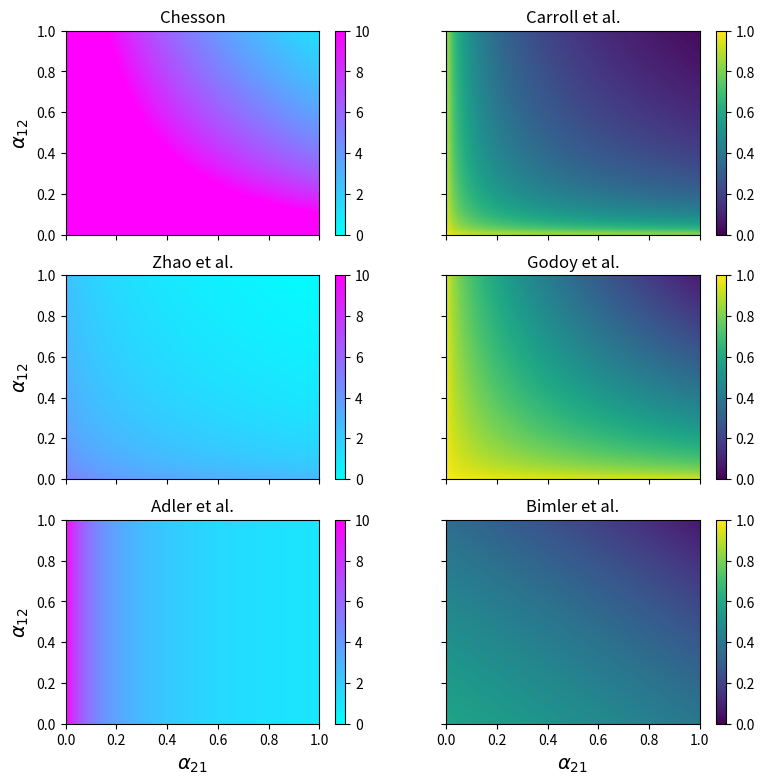
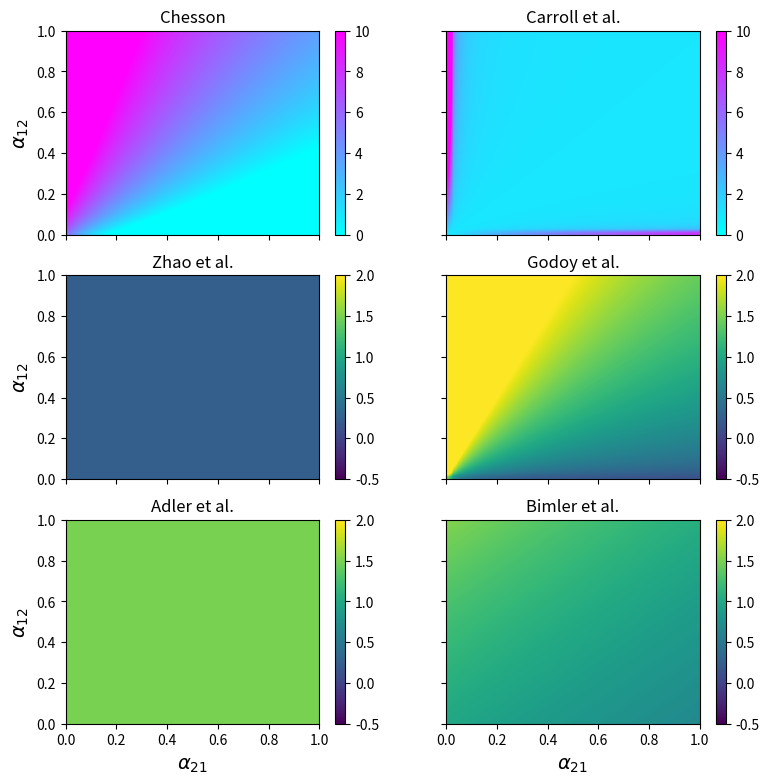

Write Python code to recreate these figures, in order.
"""level plots of the different definitions for fitness and niche
differences for the annual plant model"""

import matplotlib.pyplot as plt
import numpy as np
from scipy.optimize import brentq

rep = 50

A11 = 1.2
A22 = 1
array = np.linspace(1e-2,1,rep)
A12,A21 = np.meshgrid(array,array)

lamb1 = 15
lamb2 = 10

ND = {}
FD = {}
ND_bound = {}
FD_bound = {}

# Definition according to Adler et al. 2007
key = "Adler et al."
ND[key] = lamb2/(1+A12/A22*(lamb2-1))
FD[key] = lamb1/lamb2*np.ones(A12.shape)
ND_bound[key] = "large"
FD_bound[key] = "norm"

# Definition according to Godoy et al.
key = "Godoy et al."
ND[key] = 1-np.sqrt(A12*A21/(A22*A11))
FD[key] = (lamb1-1)/(lamb2-1)*np.sqrt(A21*A22/(A11*A12))
ND_bound[key] = "norm"
FD_bound[key] = "norm"


# Definitions by experimental methods
# zero growth rate
f_i_0 = np.log([lamb1,lamb2])

# invasion growth rate
r_i = np.array([np.log(lamb1/(1+A12/A22*(lamb2-1))),
                np.log(lamb2/(1+A21/A11*(lamb1-1)))])

# Definition according to Carroll et al.
S_i = (f_i_0.reshape(-1,1,1)-r_i)/f_i_0.reshape(-1,1,1)
key = "Carroll et al."
ND[key] = 1-np.exp(np.mean(np.log(S_i),axis = 0))
FD[key] = np.exp(np.var(np.log(S_i),axis = 0))
ND_bound[key] = "norm"
FD_bound[key] = "large"

# Definition according to Zhao et al.
key = "Zhao et al."
ND[key] = np.sum(r_i, axis = 0)
FD[key] = (np.log((lamb1-1)/A11)-np.log((lamb2-1)/A22))*np.ones(A12.shape)
ND_bound[key] = "large"
FD_bound[key] = "norm"

# Definition according to Chesson
key = "Chesson"
phi_i = np.array([A11/lamb1,A22/lamb2])
ND[key] = 0.5*np.sum(r_i/phi_i.reshape(-1,1,1),axis = 0)
FD[key] = (r_i/phi_i.reshape(-1,1,1)-ND[key])[0]
ND_bound[key] = "large"
FD_bound[key] = "large"

# Definition according to Bimler
key = "Bimler et al."

ND[key] = 1 - np.exp((A12-A11)/np.log(lamb1)+(A21-A22)/np.log(lamb2))
FD[key] = np.exp(-(A12+A11)/np.log(lamb1)+(A21+A22)/np.log(lamb2))
ND_bound[key] = "norm"
FD_bound[key] = "norm"

# Definition accoding to Spaak


c = np.empty((rep,rep))
denom = np.array([np.log(1+A12/A22*(lamb2-1)),
                  np.log(1+A21/A11*(lamb1-1))])
fac = np.array([A11/A22*(lamb2-1),A22/A11*(lamb1-1)])

def NO_spaak(c,denom):
    return np.array([denom[0]/np.log(1+c*fac[0]),denom[1]/np.log(1+fac[1]/c)])
def NO_equate(c,denom):
    NO = np.abs(NO_spaak(c,denom))
    return NO[0]-NO[1]

for k in range(rep):
    for l in range(rep):
        try:
            c[l,k] = brentq(NO_equate,0,1e3, args = (denom[:,l,k]))
        except ValueError:
            c[l,k] = brentq(NO_equate,0,1e10, args = (denom[:,l,k]))
key = "Spaak et al."   
ND[key] = 1-NO_spaak(c, denom)[0]
FD[key] = np.log(lamb1/(1+c*A11/A22*(lamb2-1)))/np.log(lamb1)
ND_bound[key] = "norm"
FD_bound[key] = "norm"


fig, ax = plt.subplots(3,2, figsize = (9,9), sharex = True, sharey = True)
keys = ["Chesson","Carroll et al.", "Zhao et al.","Godoy et al.",
        "Adler et al.",   "Bimler et al."]

for k,key in enumerate(keys):
    axc = ax.flatten()[k]
    
    if ND_bound[key]=="norm":
        vmin,vmax,cmap = 0,1,None
    else:
        vmin, vmax , cmap = 0, 10, "cool"

    cl = axc.imshow(ND[key], origin  = "lower", vmin = vmin, vmax = vmax,
                    cmap = cmap, extent = [0,1,0,1], aspect = "auto",
                    interpolation = "bilinear")
    plt.colorbar(cl, ax = axc)
        
    axc.set_title(key)

fs = 14    
ax[0,0].set_ylabel(r'$\alpha_{12}$', fontsize = fs)
ax[1,0].set_ylabel(r'$\alpha_{12}$', fontsize = fs)
ax[2,0].set_ylabel(r'$\alpha_{12}$', fontsize = fs)

ax[2,0].set_xlabel(r'$\alpha_{21}$', fontsize = fs)
ax[2,1].set_xlabel(r'$\alpha_{21}$', fontsize = fs)

fig.savefig("ND,Annualplants_colorplot.pdf")

fig, ax = plt.subplots(3,2, figsize = (9,9), sharex = True, sharey = True)
plt.axis([0,1,0,1])
for k,key in enumerate(keys):
    axc = ax.flatten()[k]
    
    if FD_bound[key]=="norm":
        vmin,vmax,cmap = -0.5,2,None
    else:
        vmin, vmax , cmap = 0, 10, "cool"

    cl = axc.imshow(FD[key], origin  = "lower", vmin = vmin, vmax = vmax,
                    cmap = cmap, extent = [0,1,0,1], aspect = "auto", 
                    interpolation = "bilinear")
    plt.colorbar(cl, ax = axc)
        
    axc.set_title(key)

fs = 14    
ax[0,0].set_ylabel(r'$\alpha_{12}$', fontsize = fs)
ax[1,0].set_ylabel(r'$\alpha_{12}$', fontsize = fs)
ax[2,0].set_ylabel(r'$\alpha_{12}$', fontsize = fs)

ax[2,0].set_xlabel(r'$\alpha_{21}$', fontsize = fs)
ax[2,1].set_xlabel(r'$\alpha_{21}$', fontsize = fs)

fig.savefig("FD,Annualplants_colorplot.pdf")